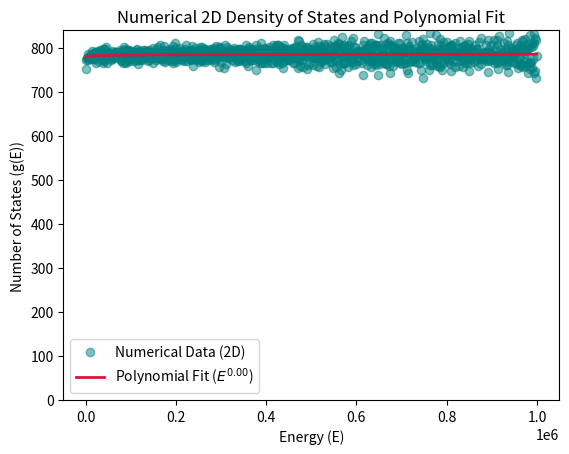

The matplotlib source for this figure:
import matplotlib.pyplot as plt
import numpy as np

# 1. Define a smaller grid size for 3D (to save memory) and bin width
maxN = 1000
dE = 1000

# 2. Vectorized 3D grid generation
n = np.arange(1, maxN)
nxs, nys = np.meshgrid(n, n, indexing='ij')
energies = nxs**2 + nys**2 

# 3. Count states using np.histogram
max_energy = maxN**2
bins = np.arange(0, max_energy + dE, dE)
dos_counts, bin_edges = np.histogram(energies, bins=bins)

# Get the midpoints of the energy bins for fitting
energy_mids = bin_edges[:-1] + dE / 2

# 4. Fit a power-law relationship: g(E) = A * E^power
# We can do a linear fit in log-log space: log(g(E)) = log(A) + power * log(E)
# Filter out zeros to avoid log errors
valid = (energy_mids > 0) & (dos_counts > 0)
log_E = np.log(energy_mids[valid])
log_dos = np.log(dos_counts[valid])

# Fit a 1st-degree polynomial (a straight line) to the log-log data
slope, intercept = np.polyfit(log_E, log_dos, 1)

print(f"The numerically determined order (exponent) is: {slope:.3f}")

# 5. Plot the numerical data and the polynomial fit
# plt.figure(figsize=(8, 5))
plt.scatter(energy_mids, dos_counts, color='teal', alpha=0.5, label='Numerical Data (2D)')
plt.plot(energy_mids, np.exp(intercept) * (energy_mids**slope), color='crimson', lw=2, 
         label=f'Polynomial Fit ($E^{{{slope:.2f}}}$)')

plt.xlabel('Energy (E)')
plt.ylabel('Number of States (g(E))')
plt.title('Numerical 2D Density of States and Polynomial Fit')
plt.legend()
plt.ylim(bottom=0)  # Ensure y-axis starts at 0
# plt.grid(True, linestyle='--')
plt.show()
